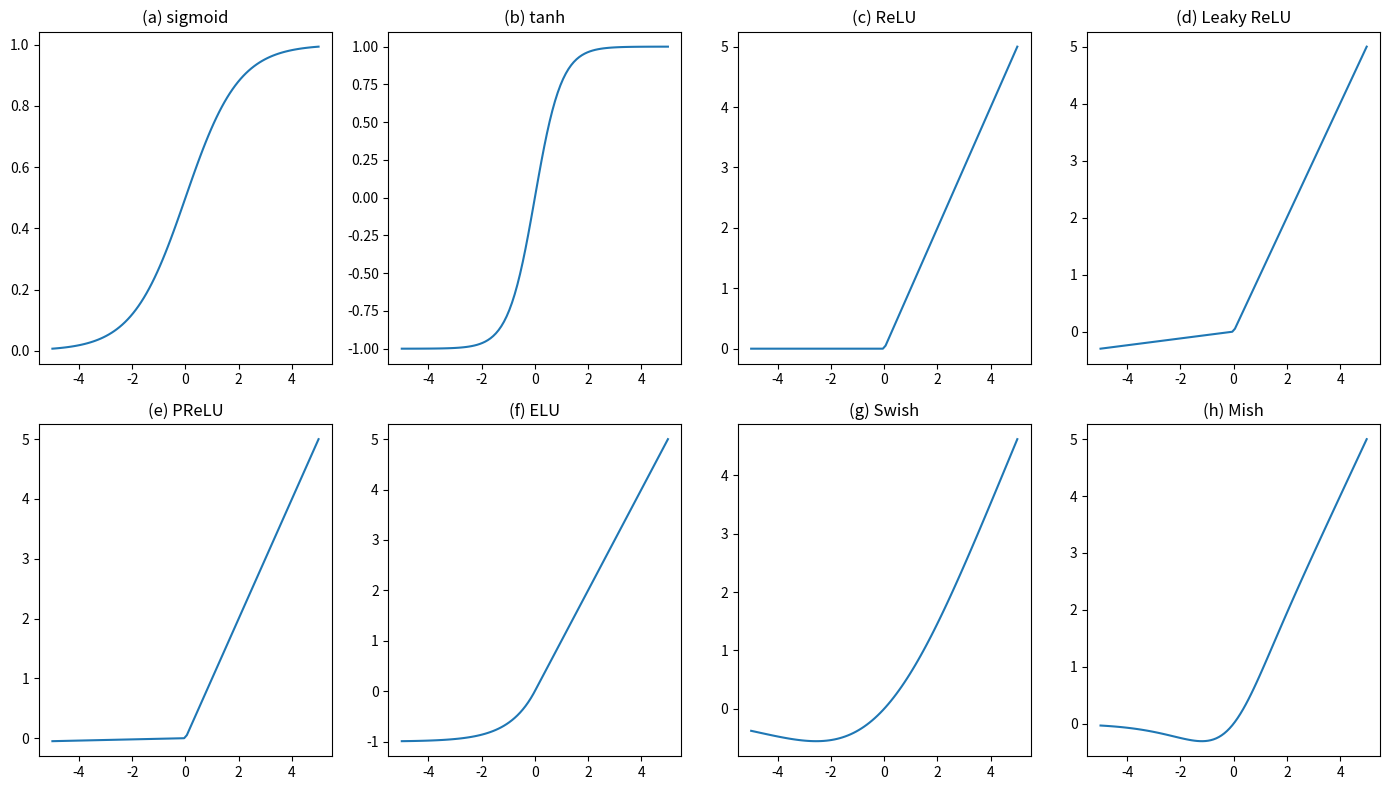

Here is the Python script that generated this plot:
import numpy as np
import matplotlib.pyplot as plt

# 定义激活函数
def sigmoid(x):
    return 1 / (1 + np.exp(-x))

def tanh(x):
    return np.tanh(x)

def relu(x):
    return np.maximum(0, x)

def leaky_relu(x, alpha=0.06):
    return np.maximum(alpha*x, x)

def prelu(x, alpha=0.01):
    return np.maximum(alpha*x, x)

def elu(x, alpha=1.0):
    return np.where(x > 0, x, alpha * (np.exp(x) - 1))

def swish(x, beta=0.5):
    return x * sigmoid(beta * x)

def mish(x):
    return x * np.tanh(np.log(1 + np.exp(x)))

# 生成输入数据
x = np.linspace(-5, 5, 100)

# 绘制激活函数
plt.figure(figsize=(14, 8))

plt.subplot(2, 4, 1)
plt.plot(x, sigmoid(x))
plt.title('(a) sigmoid')

plt.subplot(2, 4, 2)
plt.plot(x, tanh(x))
plt.title('(b) tanh')

plt.subplot(2, 4, 3)
plt.plot(x, relu(x))
plt.title('(c) ReLU')

plt.subplot(2, 4, 4)
plt.plot(x, leaky_relu(x))
plt.title('(d) Leaky ReLU')

plt.subplot(2, 4, 5)
plt.plot(x, prelu(x))
plt.title('(e) PReLU')

plt.subplot(2, 4, 6)
plt.plot(x, elu(x))
plt.title('(f) ELU')

plt.subplot(2, 4, 7)
plt.plot(x, swish(x))
plt.title('(g) Swish')

plt.subplot(2, 4, 8)
plt.plot(x, mish(x))
plt.title('(h) Mish')

plt.tight_layout()
plt.savefig("activition_functions_gai_2.eps",format="eps")
